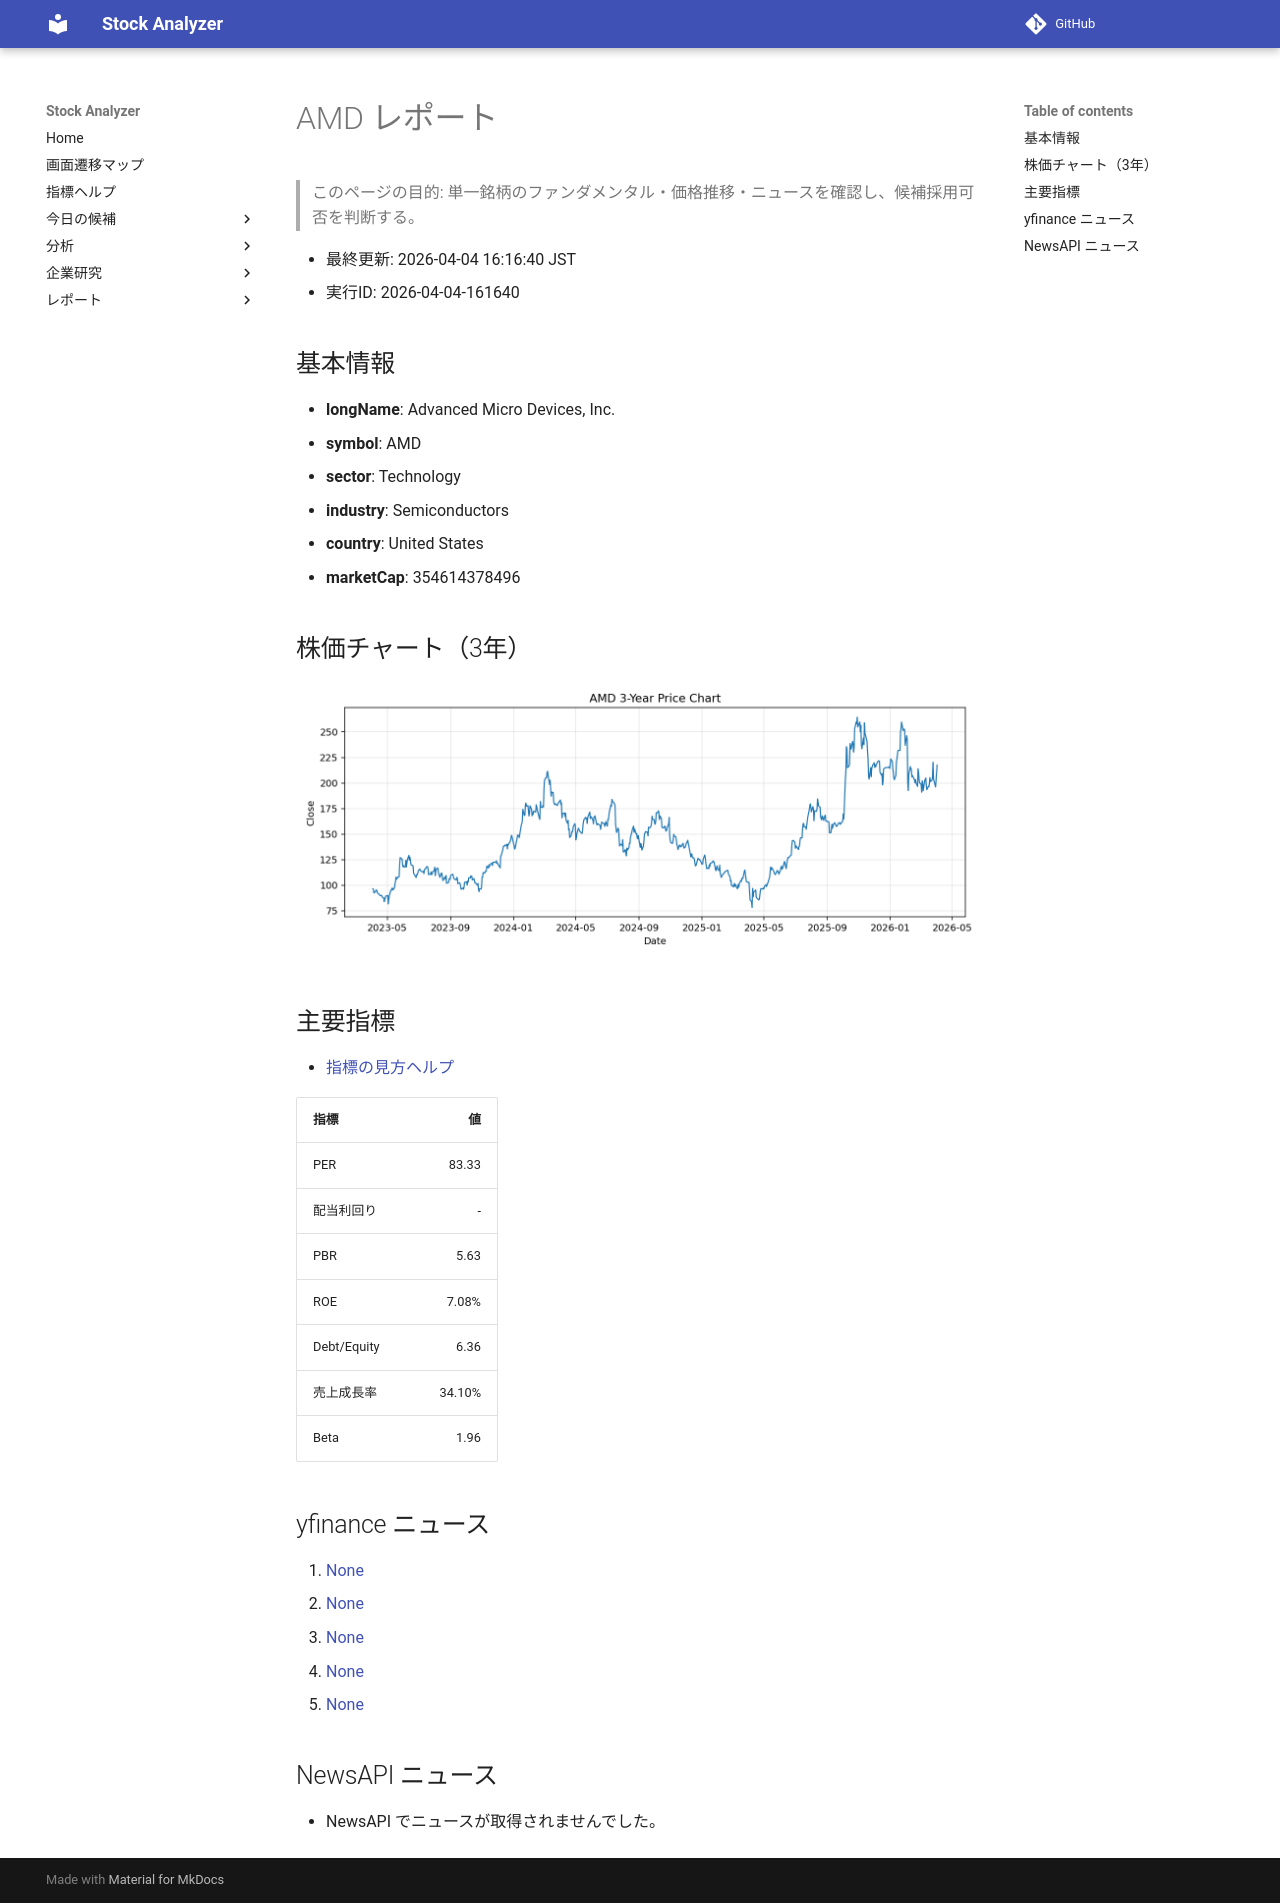

repository: Yumi-note/Making-APP · page: reports/2026-04-04/161640/AMD/index.html · generator: mkdocs

# AMD レポート

> このページの目的: 単一銘柄のファンダメンタル・価格推移・ニュースを確認し、候補採用可否を判断する。

- 最終更新: 2026-04-04 16:16:40 JST
- 実行ID: 2026-04-04-161640

## 基本情報

- **longName**: Advanced Micro Devices, Inc.
- **symbol**: AMD
- **sector**: Technology
- **industry**: Semiconductors
- **country**: United States
- **marketCap**: 354614378496

## 株価チャート（3年）

![AMD 3-year price chart](AMD_3y.png)

## 主要指標

- [指標の見方ヘルプ](../../../../indicators.md)

| 指標 | 値 |
|---|---:|
| PER | 83.33 |
| 配当利回り | - |
| PBR | 5.63 |
| ROE | 7.08% |
| Debt/Equity | 6.36 |
| 売上成長率 | 34.10% |
| Beta | 1.96 |

## yfinance ニュース

1. [None](None)
2. [None](None)
3. [None](None)
4. [None](None)
5. [None](None)

## NewsAPI ニュース

- NewsAPI でニュースが取得されませんでした。
